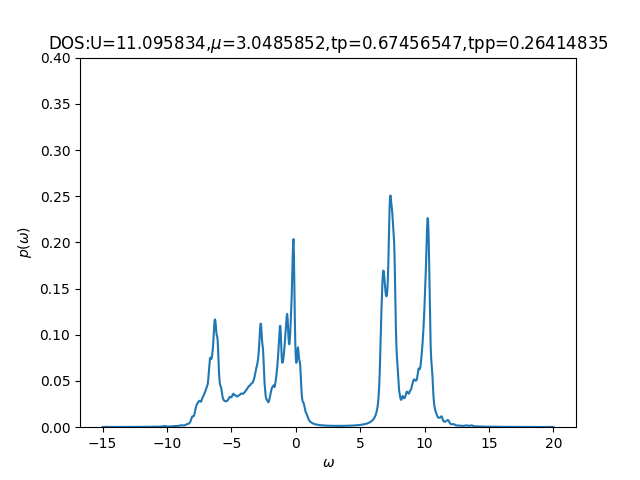

The file beside this chart, header and first rows:
-15	0.00019798	0.00049422
-14.96	0.0002068	0.0004986
-14.93	0.0002192	0.0005038
-14.89	0.0002371	0.0005098
-14.86	0.0002633	0.0005166
-14.82	0.0003005	0.0005243
-14.79	0.0003459	0.000533
-14.76	0.0003832	0.000543
-14.72	0.00039	0.0005547
-14.69	0.0003632	0.0005686
-14.65	0.0003226	0.0005838
-14.62	0.0002881	0.0005964
-14.58	0.0002658	0.0006026
-14.54	0.0002542	0.000606
-14.51	0.0002511	0.0006111
-14.47	0.0002543	0.0006196
-14.44	0.0002584	0.0006314
-14.4	0.0002561	0.0006469
-14.37	0.0002483	0.0006667
-14.33	0.0002417	0.0006918
-14.3	0.0002397	0.0007217
-14.26	0.0002428	0.0007547
-14.23	0.0002513	0.0007925
-14.19	0.0002641	0.0008368
-14.16	0.0002767	0.000877
-14.12	0.0002826	0.0009029
-14.09	0.0002807	0.0009233
-14.05	0.0002745	0.0009391
-14.02	0.0002643	0.0009389
-13.98	0.0002522	0.0009316
-13.95	0.0002422	0.0009353
-13.91	0.0002356	0.0009584
-13.88	0.0002319	0.001004
-13.84	0.0002303	0.001078
-13.81	0.0002303	0.00119
-13.77	0.0002316	0.001357
-13.74	0.0002342	0.001588
-13.7	0.0002382	0.001839
-13.67	0.0002441	0.001966
-13.63	0.0002518	0.00189
-13.6	0.0002601	0.001746
-13.56	0.0002658	0.001665
-13.53	0.0002688	0.001667
-13.49	0.0002727	0.001692
-13.46	0.0002806	0.001662
-13.42	0.0002933	0.00159
-13.39	0.0003093	0.001546
-13.35	0.0003261	0.001567
-13.32	0.0003453	0.001662
-13.28	0.0003679	0.001813
-13.25	0.0003805	0.001947
-13.21	0.000369	0.001973
-13.18	0.0003441	0.001875
-13.14	0.0003226	0.001714
-13.11	0.0003099	0.001571
-13.07	0.0003033	0.001476
-13.04	0.0002978	0.001426
-13	0.0002909	0.001409
-12.97	0.0002848	0.001418
-12.93	0.000281	0.001454
-12.9	0.0002796	0.001515
... 939 more rows
